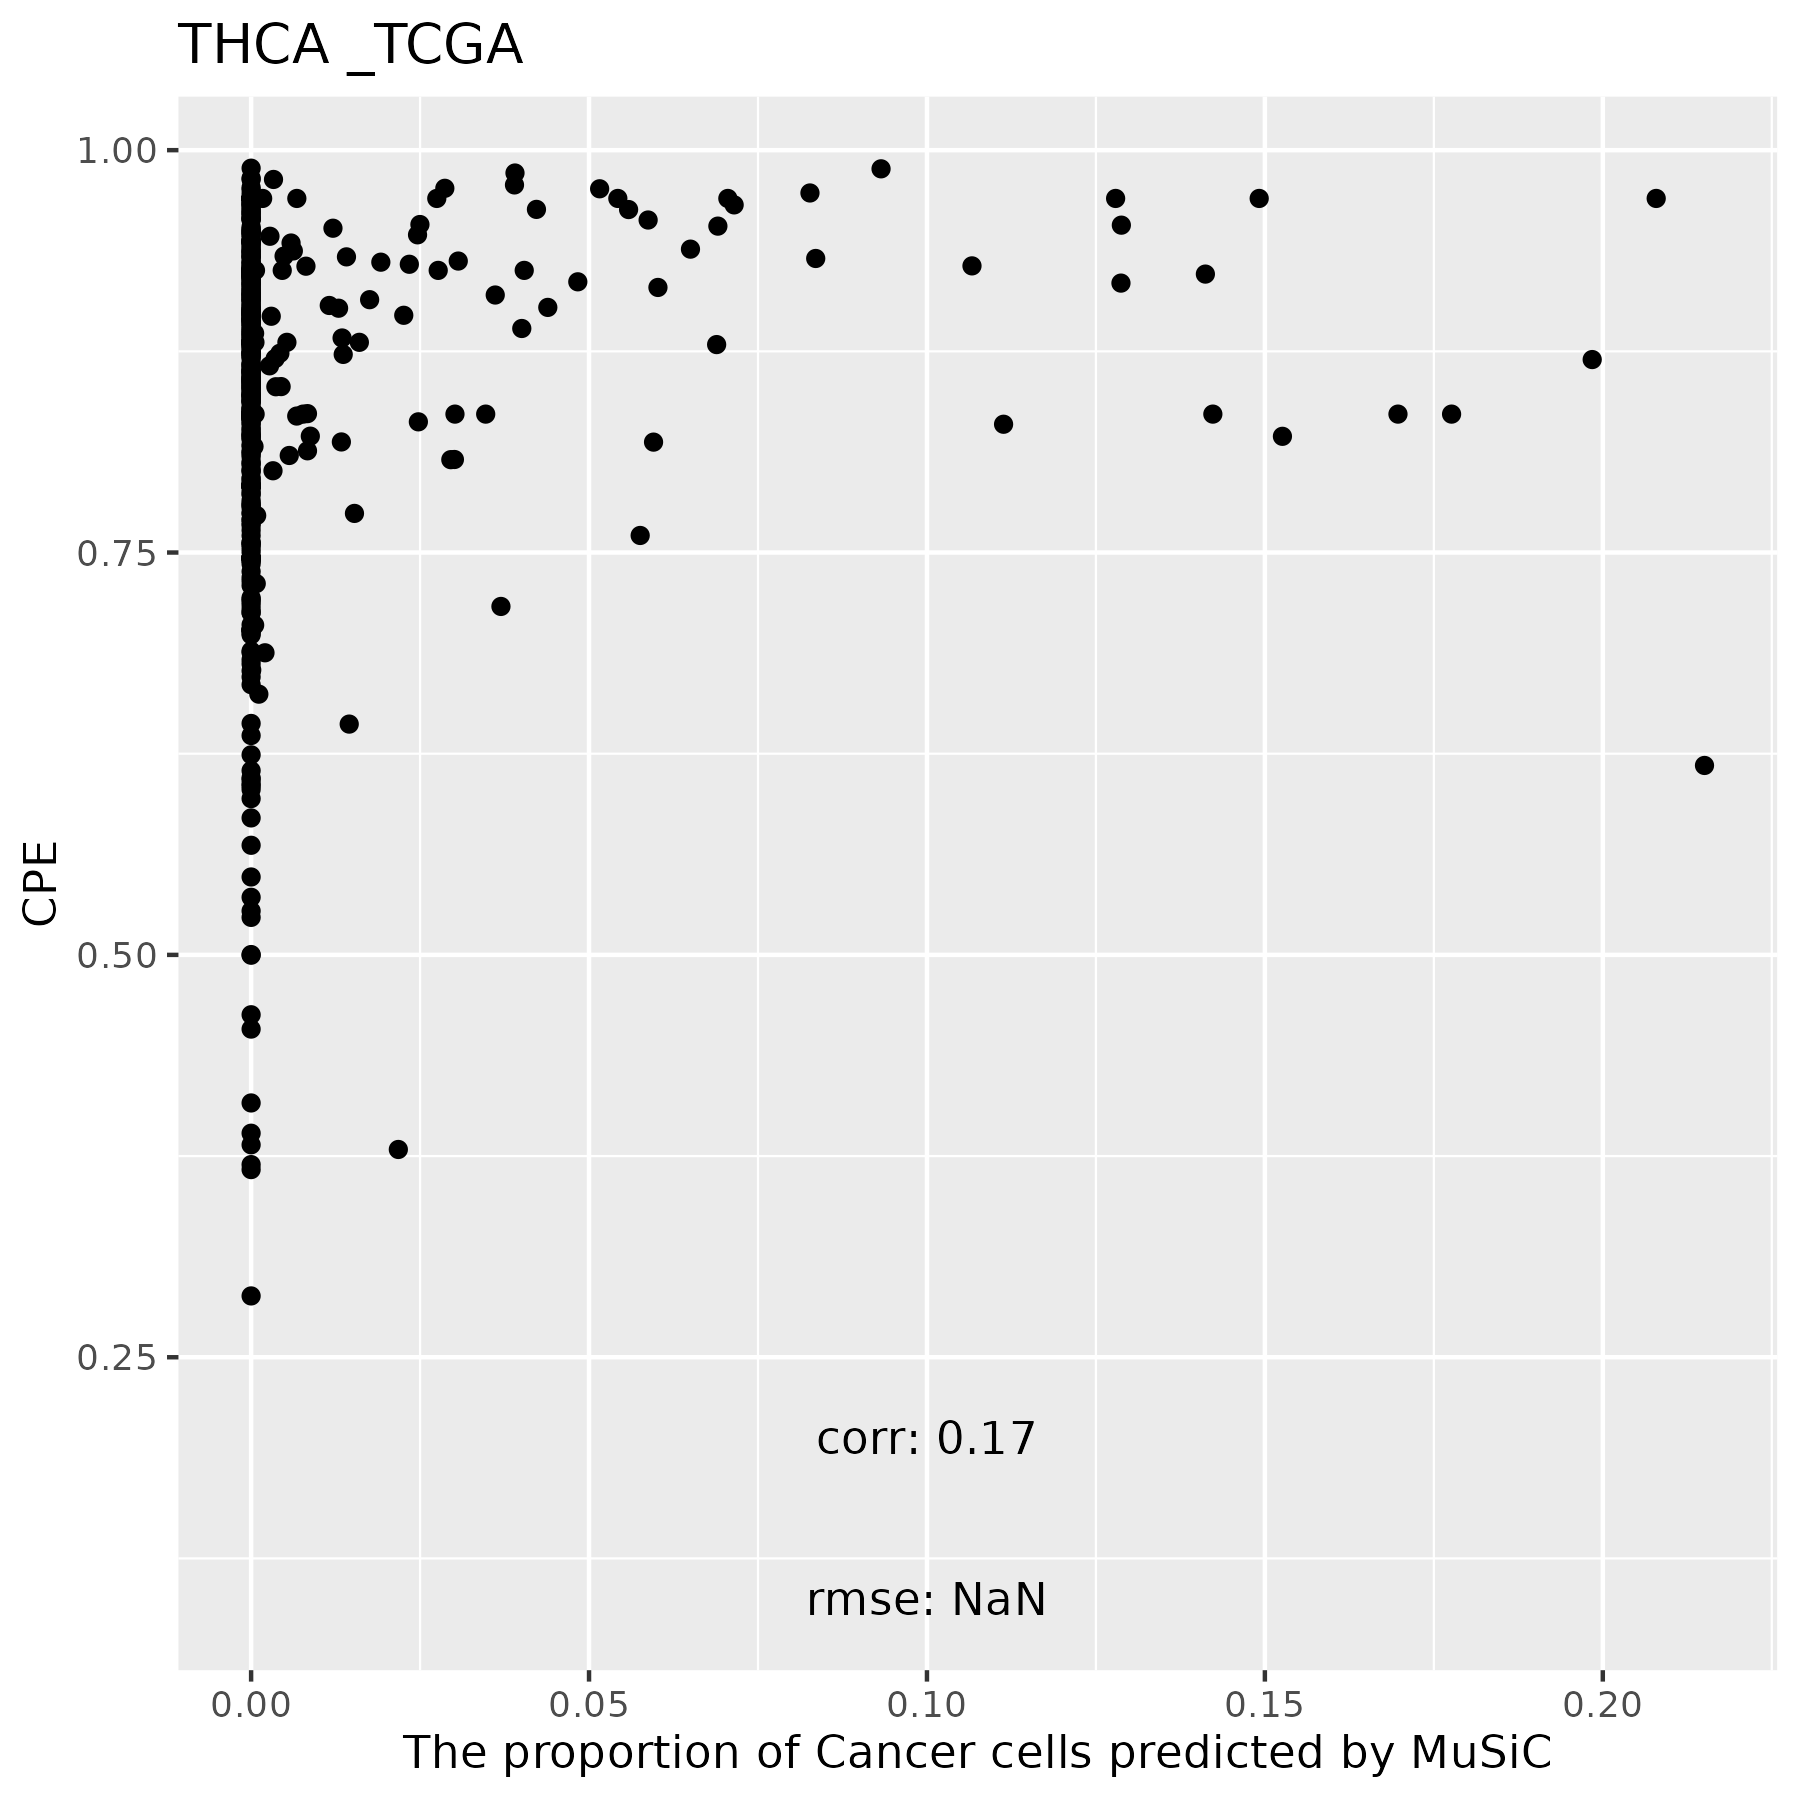

Values plotted in this chart, from the file beside it:
, B Cells, Endothelial Cells, Fibroblasts, Macrophages, Cancer Cells, T Cells, Mast Cells
TCGA.EL.A3D0.01A, 0, 0.578, 0.417, 0.005016, 0, 0, 0
TCGA.J8.A4HY.01A, 0, 0.6213, 0.3501, 0.02856, 0, 0, 0
TCGA.L6.A4ET.01A, 0, 0.5219, 0.4706, 0.005706, 0.001707, 0, 0
TCGA.DE.A4MC.01A, 0.001877, 0.8036, 0.1677, 0.02686, 0, 0, 0
TCGA.ET.A25K.01A, 0, 0.6709, 0.3291, 0, 0, 0, 0
TCGA.DJ.A3UU.01A, 0.001165, 0.696, 0.2969, 0.005931, 0, 0, 0
TCGA.EM.A1YA.01A, 0, 0.4843, 0.5017, 0.01408, 0, 0, 0
TCGA.CE.A483.01A, 0, 0.6603, 0.3295, 0.01018, 0, 0, 0
TCGA.DJ.A3VD.01A, 0, 0.7159, 0.2422, 0.04189, 0, 0, 2.29531303190711e-05
TCGA.BJ.A28S.01A, 0, 0.5943, 0.4037, 0.001995, 0, 0, 0
TCGA.FY.A3R9.01A, 0, 0.5259, 0.4716, 0.002578, 0, 0, 0
TCGA.FY.A3R8.01A, 0, 0.7666, 0.1955, 0.0379, 0, 0, 0
TCGA.DJ.A3V2.01A, 0.001809, 0.7415, 0.1669, 0.08968, 0, 0, 4.20483779786164e-05
TCGA.ET.A25L.01A, 0, 0.4746, 0.4885, 0.03694, 0, 0, 0
TCGA.EL.A3D1.01A, 0, 0.4146, 0.4978, 0.07874, 0.008342, 0, 0.0005745
TCGA.FY.A3I4.01A, 0, 0.5099, 0.4558, 0.03432, 0, 0, 0
TCGA.DJ.A3UV.01A, 0, 0.5782, 0.4021, 0.01973, 0, 0, 0
TCGA.BJ.A28T.01A, 0, 0.7922, 0.1558, 0.05207, 0, 0, 0
TCGA.EM.A3FQ.01A, 0.001726, 0.7034, 0.2249, 0.06998, 0, 0, 0
TCGA.J8.A4HW.01A, 0, 0.5501, 0.4499, 0, 0, 0, 0
TCGA.MK.A4N6.01A, 0, 0.7087, 0.2513, 0.04, 0, 0, 0
TCGA.DJ.A3V8.01A, 0.0003968, 0.6018, 0.3707, 0.02659, 0.0005178, 0, 0
TCGA.DJ.A1QI.01A, 0, 0.5989, 0.393, 0.008143, 0, 0, 0
TCGA.EL.A3H8.01A, 0, 0.6407, 0.3573, 0.002022, 0, 0, 0
TCGA.EM.A3O3.01A, 0.001078, 0.4052, 0.5132, 0.06434, 0.01452, 0, 0.001636
TCGA.IM.A3U3.01A, 0.002065, 0.7117, 0.2573, 0.02889, 0, 0, 0
TCGA.BJ.A191.01A, 0, 0.5461, 0.422, 0.004265, 0.02768, 0, 0
TCGA.E8.A3X7.01A, 0.001575, 0.6728, 0.2698, 0.02568, 0.03016, 0, 0
TCGA.FY.A3YR.01A, 0, 0.6711, 0.3224, 0.00645, 0, 0, 0
TCGA.KS.A41I.01A, 0, 0.4791, 0.4469, 0.07396, 0, 0, 0
TCGA.EL.A3CS.01A, 0, 0.5012, 0.4883, 0.00586, 0.004604, 0, 0
TCGA.EL.A3GU.01A, 0, 0.4806, 0.5185, 0.0008773, 0, 0, 0
TCGA.EM.A1CU.01A, 0, 0.7026, 0.2837, 0.01372, 0, 0, 0
TCGA.H2.A26U.01A, 0.004097, 0.804, 0.1222, 0.0697, 0, 0, 0
TCGA.DJ.A2PT.01A, 0, 0.5824, 0.3128, 0.1026, 0.002053, 0, 8.25739903181709e-05
TCGA.DJ.A3V6.01A, 0.0008722, 0.6651, 0.3171, 0.01697, 0, 0, 0
TCGA.DJ.A2Q7.01A, 0, 0.637, 0.3593, 0.003668, 0, 0, 0
TCGA.ET.A3BV.01A, 0, 0.3683, 0.6195, 0.00531, 0, 0, 0.006815
TCGA.EL.A3ZL.01A, 0, 0.4698, 0.52, 0.009686, 0.0002066, 0, 0.0002416
TCGA.CE.A13K.01A, 0, 0.5691, 0.4238, 0.006951, 0, 0, 0.0001003
TCGA.DJ.A3UQ.01A, 0, 0.541, 0.4413, 0.0177, 0, 0, 0
TCGA.BJ.A45H.01A, 0, 0.5847, 0.3674, 0.04784, 0, 0, 1.70210821567361e-05
TCGA.L6.A4EU.01A, 0.001967, 0.6736, 0.2646, 0.05987, 0, 0, 0
TCGA.DJ.A3VM.01A, 0, 0.5546, 0.4227, 0.02273, 0, 0, 0
TCGA.H2.A3RH.01A, 0, 0.5734, 0.4125, 0.01411, 0, 0, 0
TCGA.EL.A3ZR.01A, 0, 0.5425, 0.4446, 0.01008, 0.002788, 0, 0
TCGA.BJ.A291.01A, 0, 0.5934, 0.4066, 0, 0, 0, 0
TCGA.MK.A4N9.01A, 0, 0.6438, 0.3539, 0.002337, 0, 0, 0
TCGA.EL.A3MZ.01A, 0, 0.5889, 0.392, 0.01911, 0, 0, 0
TCGA.EM.A2CP.01A, 0, 0.8362, 0.07442, 0.08935, 0, 0, 0
TCGA.DJ.A2PZ.01A, 0.0005616, 0.5763, 0.3852, 0.03788, 0, 0, 0
TCGA.EL.A3ZG.01A, 0, 0.4985, 0.4709, 0.01308, 0.01754, 0, 0
TCGA.FE.A3PC.01A, 0, 0.5805, 0.3601, 0.0346, 0.02475, 0, 0
TCGA.BJ.A0YZ.01A, 0, 0.4601, 0.5399, 0, 0, 0, 0
TCGA.DJ.A13M.01A, 0, 0.368, 0.5525, 0.05449, 0.02498, 0, 0
TCGA.EM.A3OA.01A, 0, 0.5601, 0.3649, 0.003513, 0.07147, 0, 0
TCGA.J8.A3YE.01A, 0, 0.4425, 0.4885, 0.01475, 0.05426, 0, 0
TCGA.BJ.A0Z9.01A, 0, 0.6317, 0.3224, 0.04593, 0, 0, 0
TCGA.EL.A3CW.01A, 0, 0.584, 0.3949, 0.0199, 0.001144, 0, 1.4212433069469e-05
TCGA.FY.A3R6.01A, 0, 0.8339, 0.1287, 0.03748, 0, 0, 0
... 442 more rows
